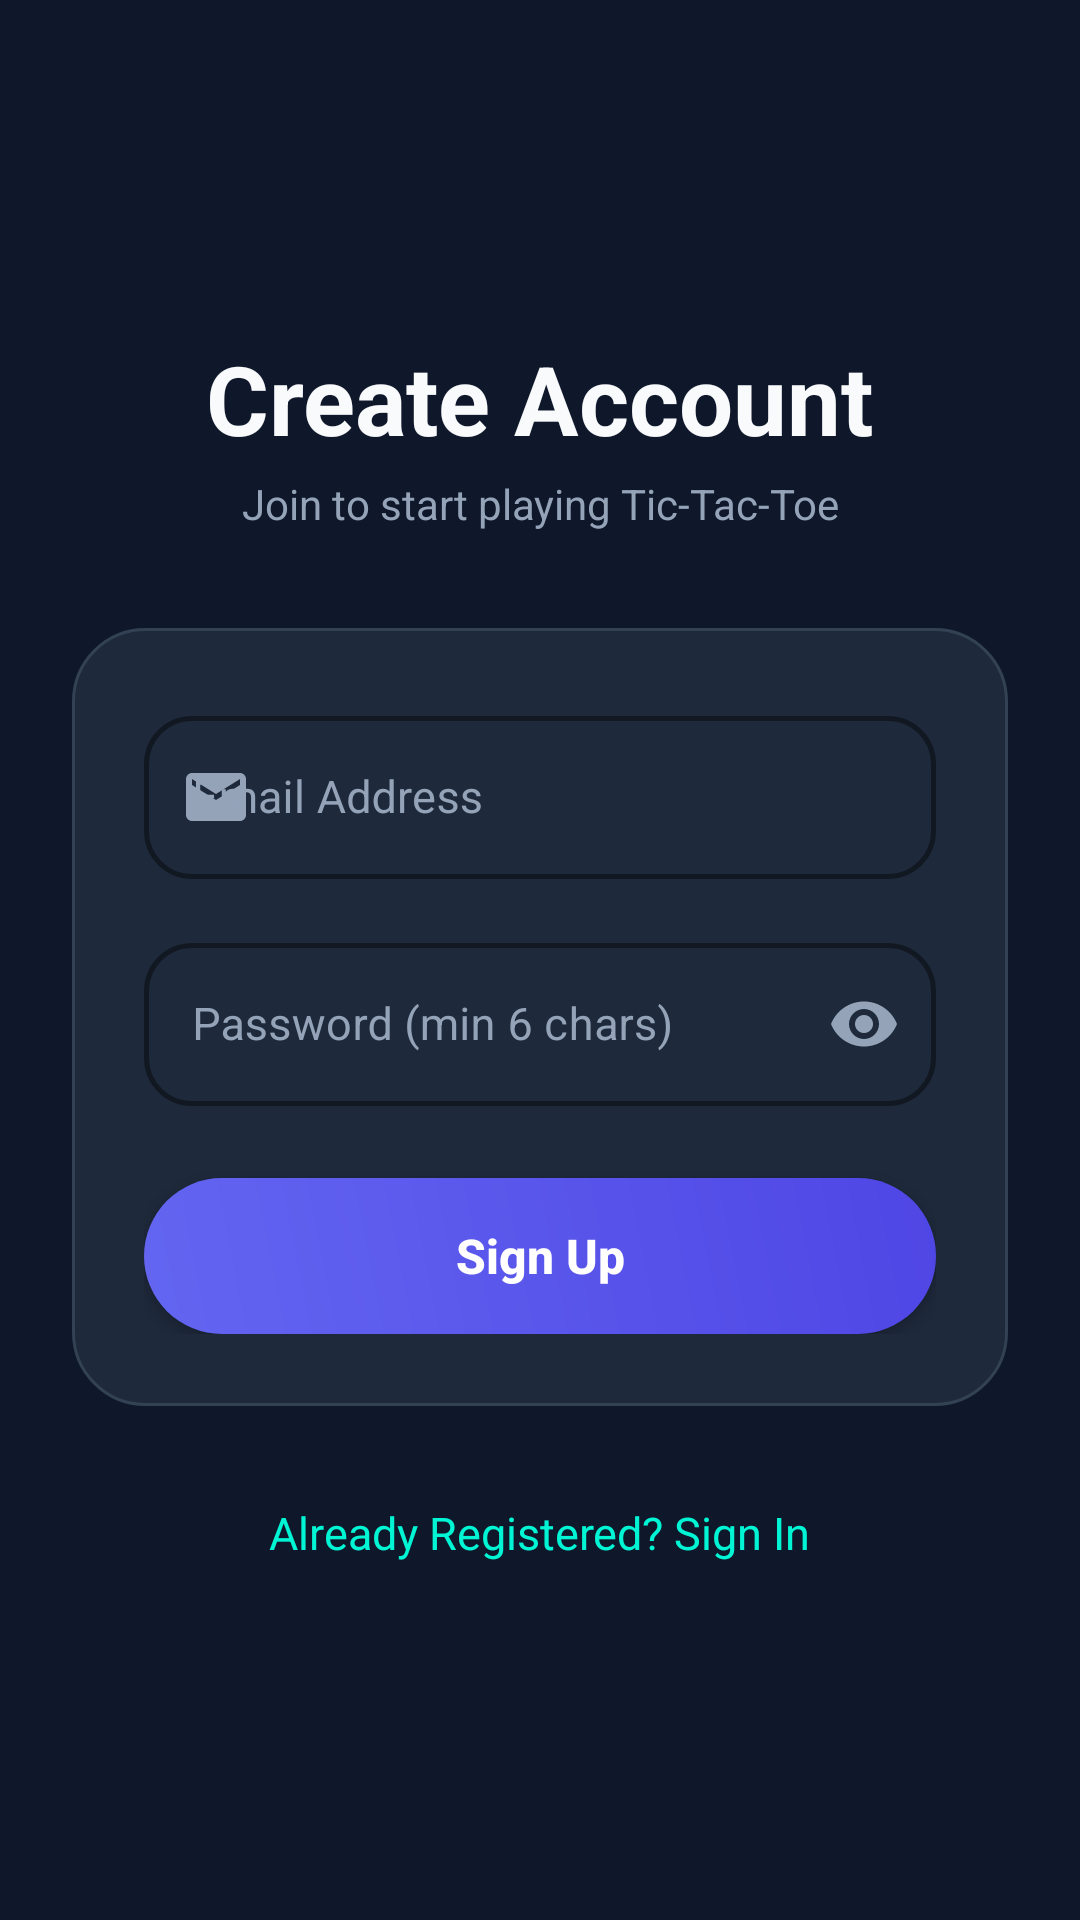

Here is an Android app screen rendered from its layout file. Give the layout XML and the strings, colors and styles it references.
<!-- AndroidManifest.xml: application theme Theme.MyApplication -->
<!-- res/layout/activity_signup.xml -->
<?xml version="1.0" encoding="utf-8"?>
<androidx.constraintlayout.widget.ConstraintLayout xmlns:android="http://schemas.android.com/apk/res/android"
    xmlns:app="http://schemas.android.com/apk/res-auto"
    xmlns:tools="http://schemas.android.com/tools"
    android:layout_width="match_parent"
    android:layout_height="match_parent"
    android:background="@color/bg_dark"
    android:padding="24dp"
    tools:context=".signup">

    
    <TextView
        android:id="@+id/signupLogoText"
        android:layout_width="wrap_content"
        android:layout_height="wrap_content"
        android:text="Create Account"
        android:textColor="@color/text_primary"
        android:textSize="32sp"
        android:textStyle="bold"
        app:layout_constraintBottom_toTopOf="@+id/signupSubTitle"
        app:layout_constraintEnd_toEndOf="parent"
        app:layout_constraintStart_toStartOf="parent"
        app:layout_constraintTop_toTopOf="parent"
        app:layout_constraintVertical_chainStyle="packed" />

    <TextView
        android:id="@+id/signupSubTitle"
        android:layout_width="wrap_content"
        android:layout_height="wrap_content"
        android:layout_marginTop="4dp"
        android:layout_marginBottom="32dp"
        android:text="Join to start playing Tic-Tac-Toe"
        android:textColor="@color/text_secondary"
        android:textSize="14sp"
        app:layout_constraintBottom_toTopOf="@+id/authCard"
        app:layout_constraintEnd_toEndOf="parent"
        app:layout_constraintStart_toStartOf="parent"
        app:layout_constraintTop_toBottomOf="@+id/signupLogoText" />

    
    <androidx.constraintlayout.widget.ConstraintLayout
        android:id="@+id/authCard"
        android:layout_width="match_parent"
        android:layout_height="wrap_content"
        android:background="@drawable/card_glass_bg"
        android:padding="24dp"
        app:layout_constraintBottom_toTopOf="@+id/mtextView"
        app:layout_constraintEnd_toEndOf="parent"
        app:layout_constraintStart_toStartOf="parent"
        app:layout_constraintTop_toBottomOf="@+id/signupSubTitle">

        <com.google.android.material.textfield.TextInputLayout
            android:id="@+id/emailInputLayout"
            style="@style/Widget.MaterialComponents.TextInputLayout.OutlinedBox"
            android:layout_width="match_parent"
            android:layout_height="wrap_content"
            android:hint="Email Address"
            android:textColorHint="@color/text_secondary"
            app:boxCornerRadiusBottomEnd="16dp"
            app:boxCornerRadiusBottomStart="16dp"
            app:boxCornerRadiusTopEnd="16dp"
            app:boxCornerRadiusTopStart="16dp"
            app:boxStrokeColor="@color/primary_indigo"
            app:boxStrokeWidth="1.5dp"
            app:layout_constraintEnd_toEndOf="parent"
            app:layout_constraintStart_toStartOf="parent"
            app:layout_constraintTop_toTopOf="parent"
            app:startIconDrawable="@drawable/ic_email"
            app:startIconTint="@color/text_secondary">

            <com.google.android.material.textfield.TextInputEditText
                android:id="@+id/emailsignin"
                android:layout_width="match_parent"
                android:layout_height="wrap_content"
                android:inputType="textEmailAddress"
                android:textColor="@color/text_primary"
                android:textSize="15sp" />
        </com.google.android.material.textfield.TextInputLayout>

        <com.google.android.material.textfield.TextInputLayout
            android:id="@+id/passInputLayout"
            style="@style/Widget.MaterialComponents.TextInputLayout.OutlinedBox"
            android:layout_width="match_parent"
            android:layout_height="wrap_content"
            android:layout_marginTop="16dp"
            android:hint="Password (min 6 chars)"
            android:textColorHint="@color/text_secondary"
            app:boxCornerRadiusBottomEnd="16dp"
            app:boxCornerRadiusBottomStart="16dp"
            app:boxCornerRadiusTopEnd="16dp"
            app:boxCornerRadiusTopStart="16dp"
            app:boxStrokeColor="@color/primary_indigo"
            app:boxStrokeWidth="1.5dp"
            app:layout_constraintEnd_toEndOf="parent"
            app:layout_constraintStart_toStartOf="parent"
            app:layout_constraintTop_toBottomOf="@+id/emailInputLayout"
            app:passwordToggleEnabled="true"
            app:passwordToggleTint="@color/text_secondary"
            app:startIconDrawable="@drawable/ic_lock"
            app:startIconTint="@color/text_secondary">

            <com.google.android.material.textfield.TextInputEditText
                android:id="@+id/passsignup"
                android:layout_width="match_parent"
                android:layout_height="wrap_content"
                android:inputType="textPassword"
                android:textColor="@color/text_primary"
                android:textSize="15sp" />
        </com.google.android.material.textfield.TextInputLayout>

        <androidx.appcompat.widget.AppCompatButton
            android:id="@+id/signupbtn"
            android:layout_width="match_parent"
            android:layout_height="52dp"
            android:layout_marginTop="24dp"
            android:background="@drawable/btn_gradient_primary"
            android:elevation="4dp"
            android:text="Sign Up"
            android:textAllCaps="false"
            android:textColor="@color/white"
            android:textSize="16sp"
            android:textStyle="bold"
            app:layout_constraintEnd_toEndOf="parent"
            app:layout_constraintStart_toStartOf="parent"
            app:layout_constraintTop_toBottomOf="@+id/passInputLayout" />

    </androidx.constraintlayout.widget.ConstraintLayout>

    
    <TextView
        android:id="@+id/mtextView"
        android:layout_width="wrap_content"
        android:layout_height="wrap_content"
        android:layout_marginTop="24dp"
        android:padding="8dp"
        android:text="Already Registered? Sign In"
        android:textColor="@color/player_o"
        android:textSize="15sp"
        app:layout_constraintBottom_toBottomOf="parent"
        app:layout_constraintEnd_toEndOf="parent"
        app:layout_constraintStart_toStartOf="parent"
        app:layout_constraintTop_toBottomOf="@+id/authCard" />

</androidx.constraintlayout.widget.ConstraintLayout>
<!-- resources referenced by this layout -->
<resources>
  <color name="bg_dark">#0F172A</color>
  <color name="player_o">#00F5D4</color>
  <color name="primary_indigo">#6366F1</color>
  <color name="text_primary">#F8FAFC</color>
  <color name="text_secondary">#94A3B8</color>
  <color name="white">#FFFFFFFF</color>
  <!-- drawable btn_gradient_primary (drawable) -->
  <?xml version="1.0" encoding="utf-8"?>
  <ripple xmlns:android="http://schemas.android.com/apk/res/android"
      android:color="#40FFFFFF">
      <item>
          <shape android:shape="rectangle">
              <gradient
                  android:angle="45"
                  android:startColor="@color/primary_indigo"
                  android:endColor="@color/primary_indigo_dark"
                  android:type="linear" />
              <corners android:radius="28dp" />
          </shape>
      </item>
  </ripple>
  <!-- drawable card_glass_bg (drawable) -->
  <?xml version="1.0" encoding="utf-8"?>
  <shape xmlns:android="http://schemas.android.com/apk/res/android"
      android:shape="rectangle">
      <solid android:color="@color/bg_surface" />
      <stroke
          android:width="1dp"
          android:color="@color/bg_surface_light" />
      <corners android:radius="24dp" />
  </shape>
  <!-- drawable ic_email (drawable) -->
  <vector xmlns:android="http://schemas.android.com/apk/res/android"
      android:width="24dp"
      android:height="24dp"
      android:viewportWidth="24"
      android:viewportHeight="24"
      android:tint="@color/text_secondary">
      <path
          android:fillColor="@android:color/white"
          android:pathData="M20,4H4C2.9,4 2.01,4.9 2.01,6L2,18c0,1.1 0.9,2 2,2h16c1.1,0 2,-0.9 2,-2V6c0,-1.1 -0.9,-2 -2,-2zm0,4l-8,5 -8,-5V6l8,5 8,-5v2z"/>
  </vector>
  <style name="Theme.MyApplication" parent="Theme.MaterialComponents.DayNight.NoActionBar">
          
          <item name="colorPrimary">@color/primary_indigo</item>
          <item name="colorPrimaryVariant">@color/primary_indigo_dark</item>
          <item name="colorOnPrimary">@color/white</item>
          
          <item name="colorSecondary">@color/player_o</item>
          <item name="colorSecondaryVariant">@color/player_o</item>
          <item name="colorOnSecondary">@color/bg_dark</item>
          
          <item name="android:statusBarColor">@color/bg_dark</item>
          <item name="android:windowBackground">@color/bg_dark</item>
          
          <item name="textInputStyle">@style/Widget.MaterialComponents.TextInputLayout.OutlinedBox</item>
      </style>
  <color name="primary_indigo_dark">#4F46E5</color>
  <color name="bg_surface">#1E293B</color>
  <color name="bg_surface_light">#334155</color>
</resources>
